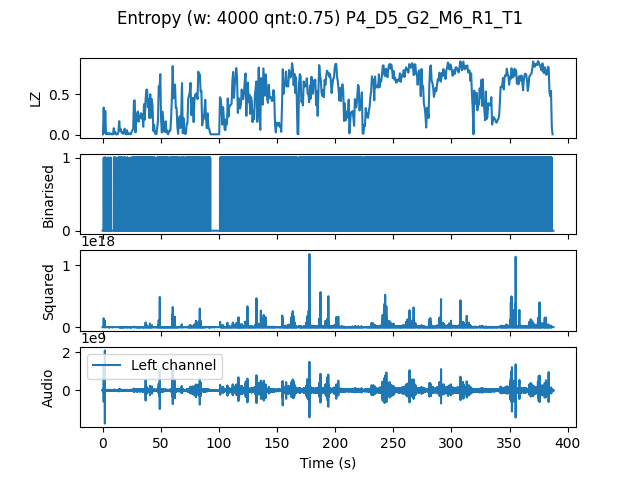

Values plotted in this chart, from the file beside it:
, t0, LZ, CTW
mean, 2326625, 0.4738, 0.5292
0.0, 0.0, 0.005983, 0.0006453
0.6667, 0.6667, 0.335, 0.3925
1.333, 1.333, 0.02393, 0.03668
2.0, 2.0, 0.2932, 0.4434
2.667, 2.667, 0.005983, 0.0006453
3.333, 3.333, 0.01197, 0.003522
4.0, 4.0, 0.02094, 0.01659
4.667, 4.667, 0.005983, 0.0006453
5.333, 5.333, 0.01795, 0.01259
6.0, 6.0, 0.005983, 0.0006453
6.667, 6.667, 0.01795, 0.009844
7.333, 7.333, 0.005983, 0.0006453
8.0, 8.0, 0.005983, 0.0006453
8.667, 8.667, 0.005983, 0.0006453
9.333, 9.333, 0.08077, 0.08455
10.0, 10.0, 0.01496, 0.008983
10.67, 10.67, 0.03291, 0.03699
11.33, 11.33, 0.005983, 0.0006453
12.0, 12.0, 0.005983, 0.0006453
12.67, 12.67, 0.005983, 0.0006453
13.33, 13.33, 0.0359, 0.03241
14.0, 14.0, 0.1675, 0.2311
14.67, 14.67, 0.05085, 0.05177
15.33, 15.33, 0.07179, 0.0887
16.0, 16.0, 0.02692, 0.01884
16.67, 16.67, 0.03291, 0.02563
17.33, 17.33, 0.01197, 0.00621
18.0, 18.0, 0.01795, 0.01043
18.67, 18.67, 0.07479, 0.09861
19.33, 19.33, 0.01496, 0.00621
20.0, 20.0, 0.005983, 0.0006453
20.67, 20.67, 0.05684, 0.07153
21.33, 21.33, 0.01197, 0.003432
22.0, 22.0, 0.005983, 0.0006453
22.67, 22.67, 0.01795, 0.02834
23.33, 23.33, 0.01197, 0.003432
24.0, 24.0, 0.005983, 0.0006453
24.67, 24.67, 0.0359, 0.03124
25.33, 25.33, 0.05684, 0.05792
26.0, 26.0, 0.07778, 0.09471
26.67, 26.67, 0.4158, 0.4744
27.33, 27.33, 0.4248, 0.496
28.0, 28.0, 0.02991, 0.01948
28.67, 28.67, 0.1705, 0.2047
29.33, 29.33, 0.2543, 0.3018
30.0, 30.0, 0.2872, 0.3133
30.67, 30.67, 0.1615, 0.2321
31.33, 31.33, 0.2034, 0.2277
32.0, 32.0, 0.2363, 0.2778
32.67, 32.67, 0.2662, 0.4111
33.33, 33.33, 0.2004, 0.3069
34.0, 34.0, 0.2543, 0.2918
34.67, 34.67, 0.09872, 0.08349
35.33, 35.33, 0.3769, 0.4564
36.0, 36.0, 0.1855, 0.1934
36.67, 36.67, 0.4248, 0.5157
37.33, 37.33, 0.5564, 0.6171
38.0, 38.0, 0.5564, 0.5693
38.67, 38.67, 0.338, 0.3776
... 522 more rows
